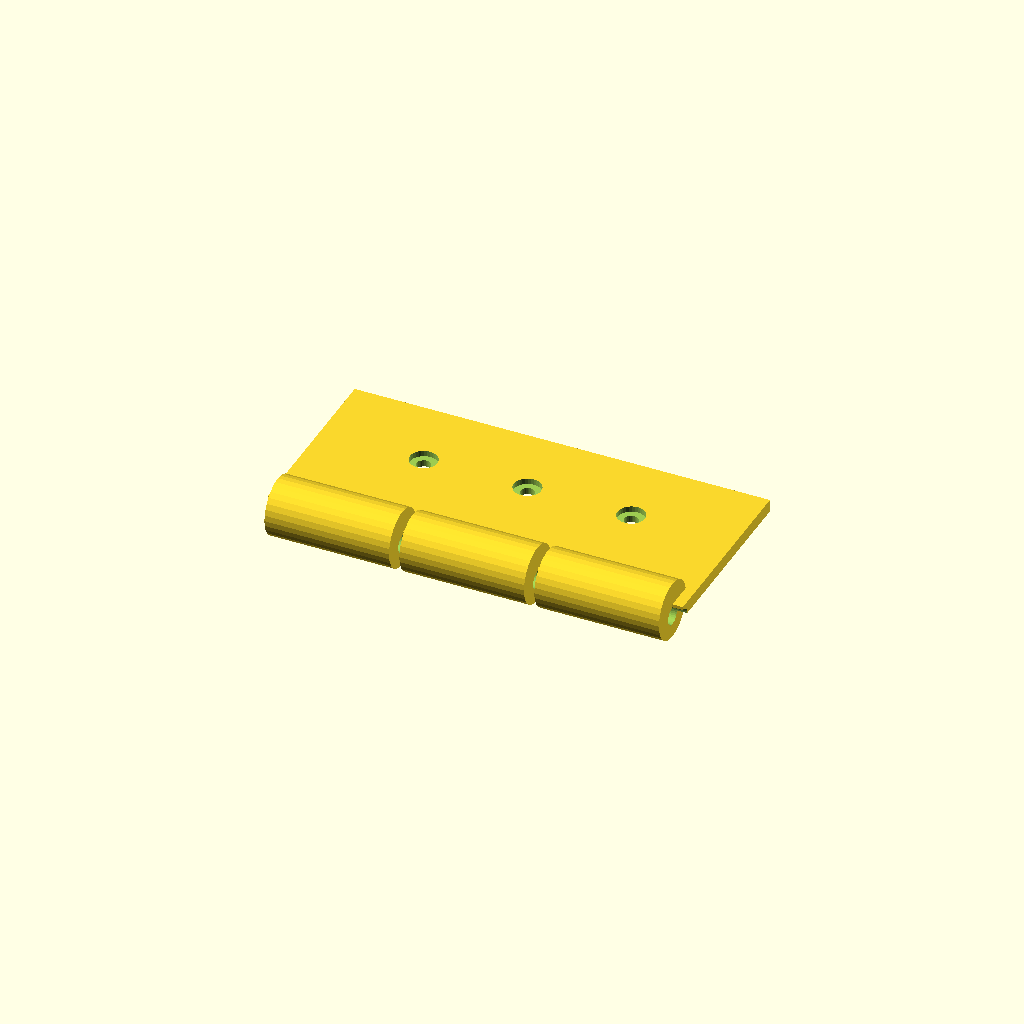
Cell 1: rendered with the file's own defaults.
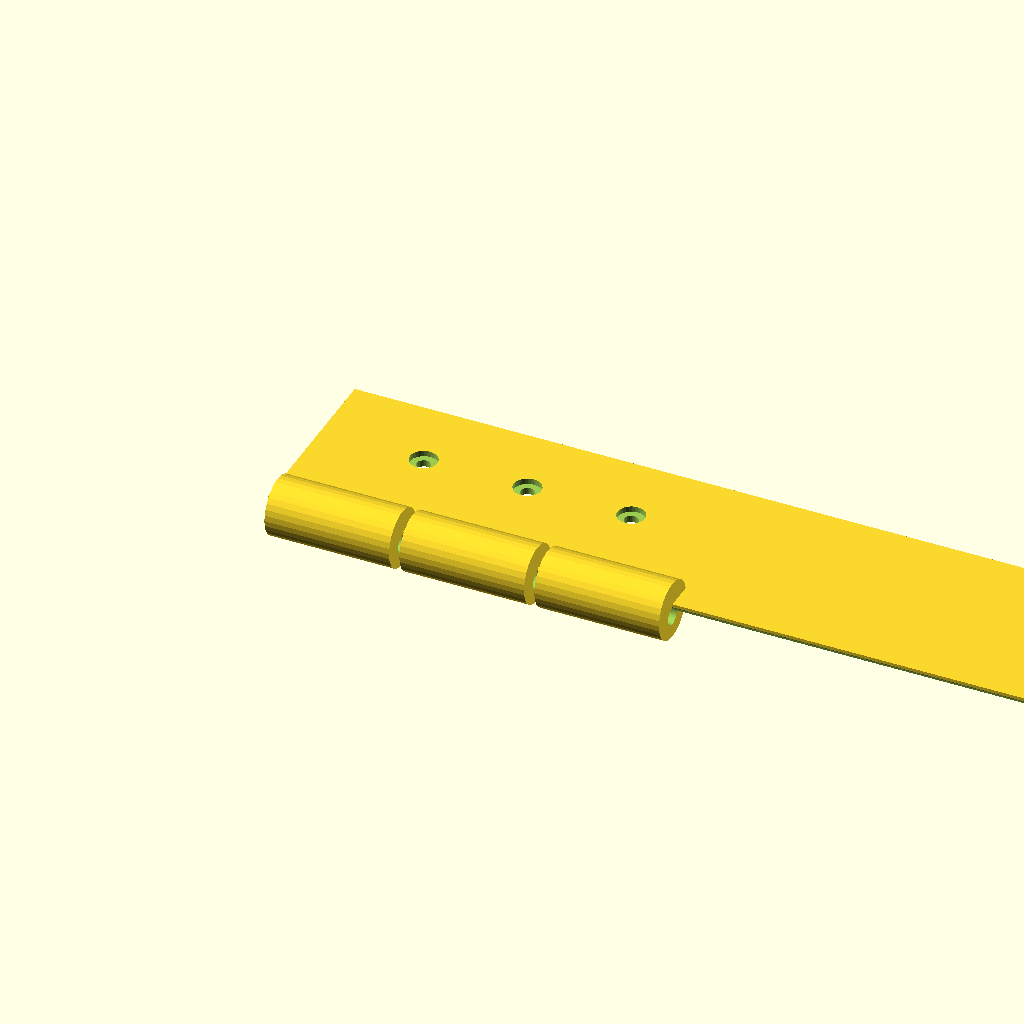
Cell 2: the same model with tab_len = 200.
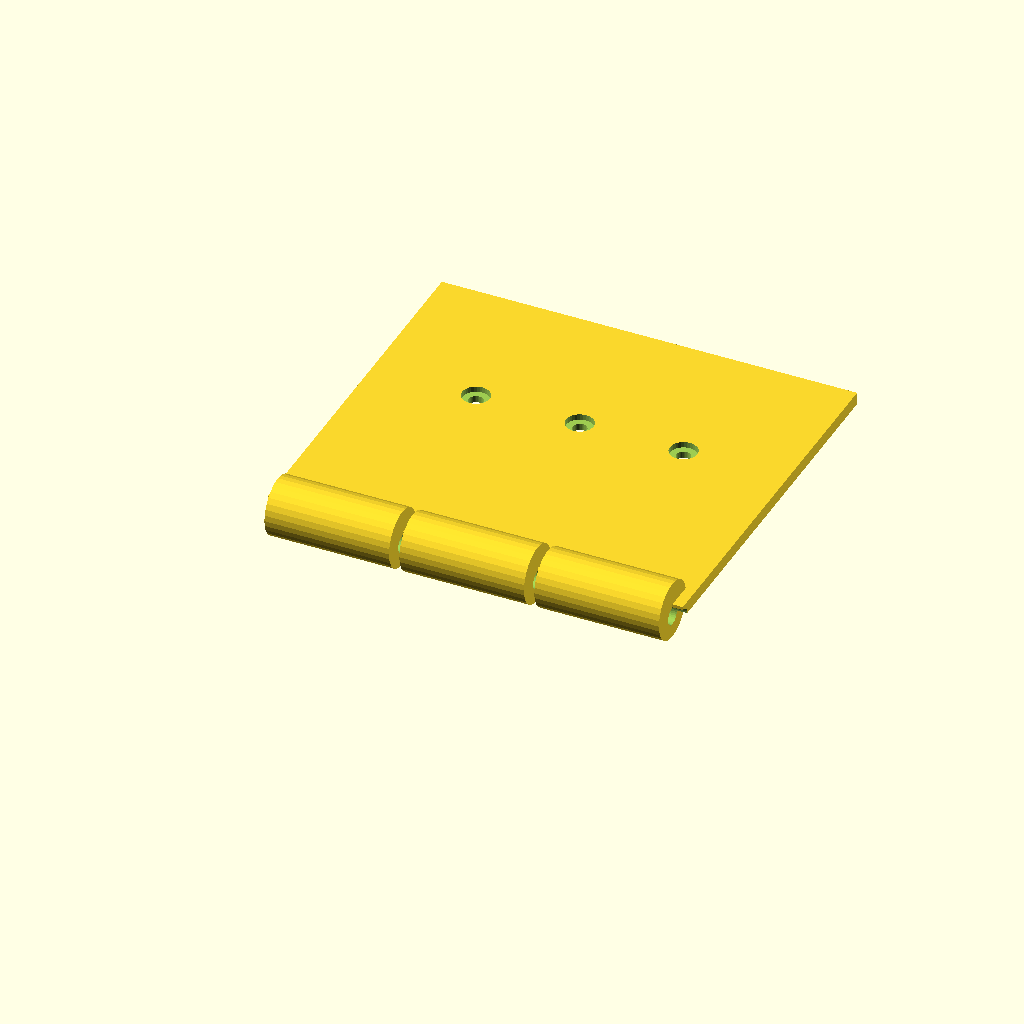
Cell 3: the same model with tab_w = 90.
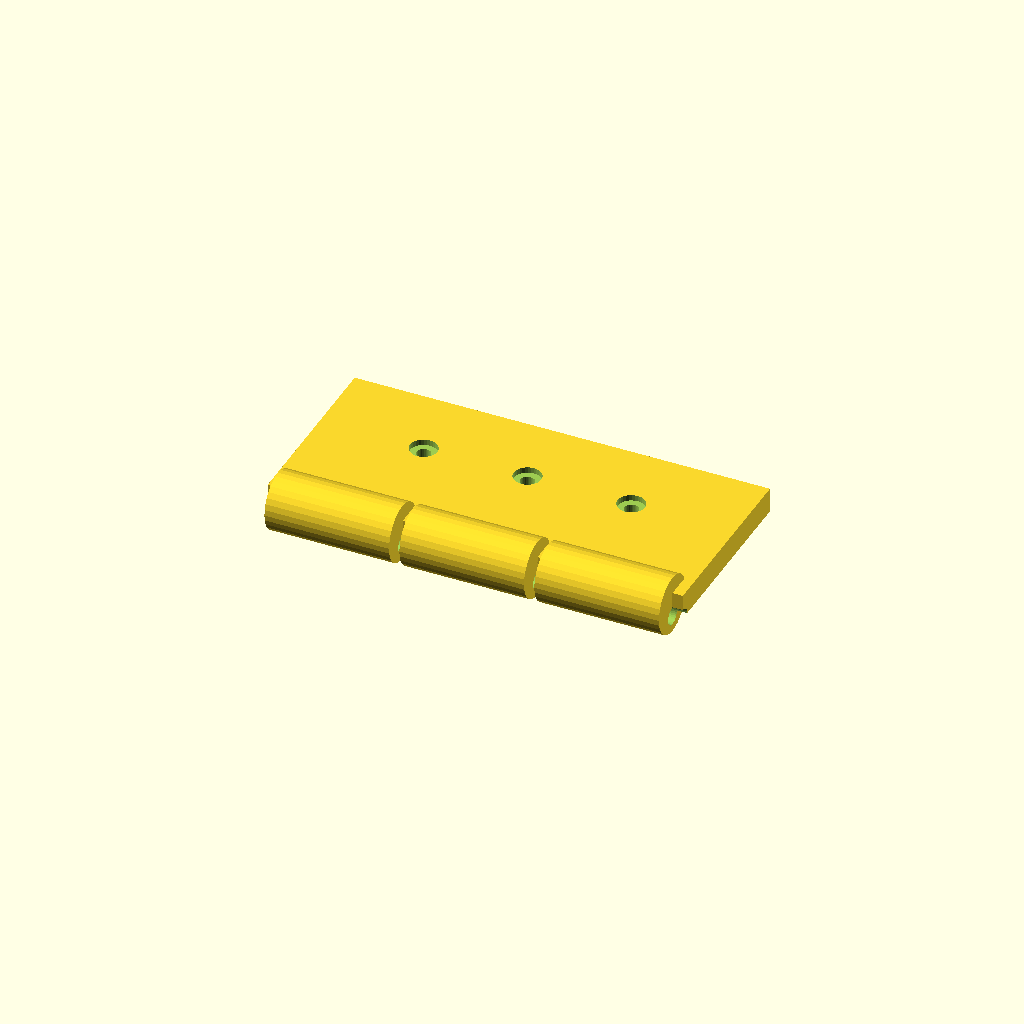
Cell 4 — tab_t set to 6, the other parameters unchanged.
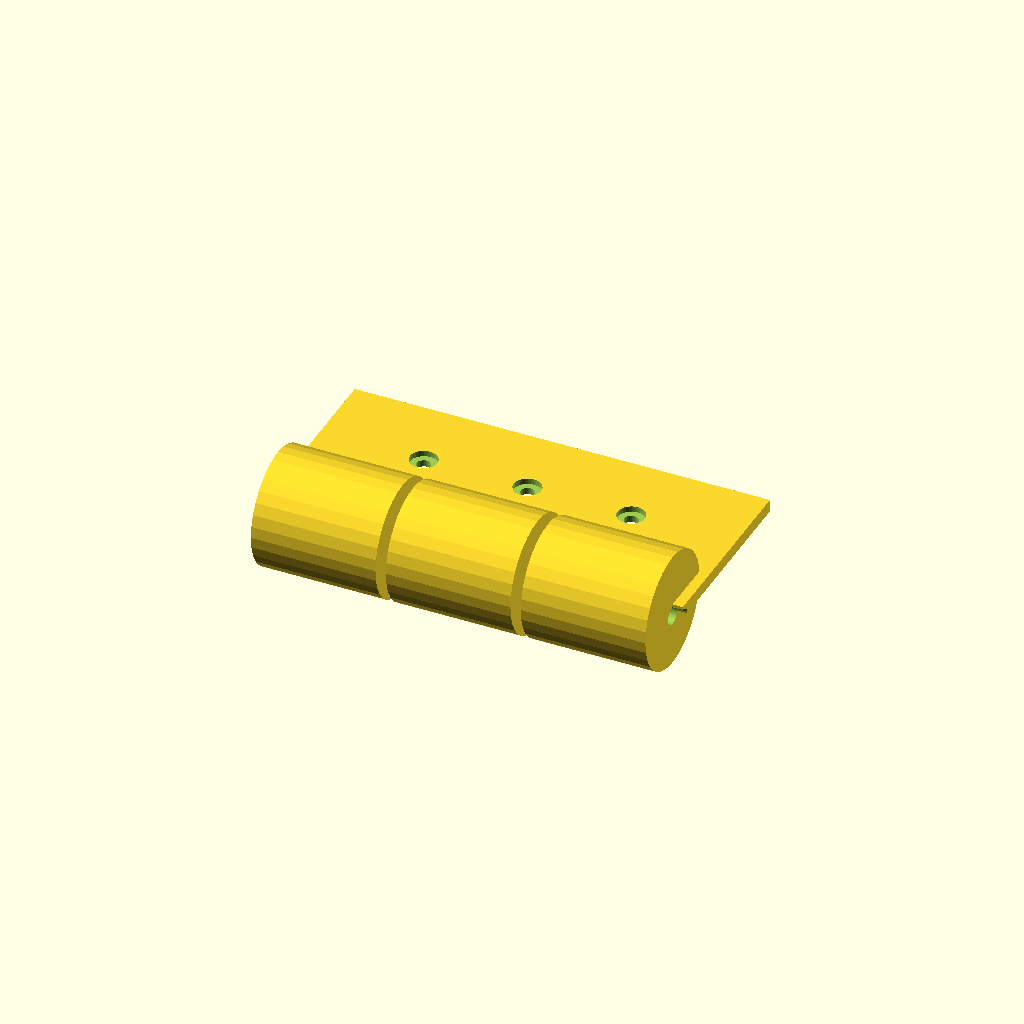
Cell 5 — ring_d set to 28, the other parameters unchanged.
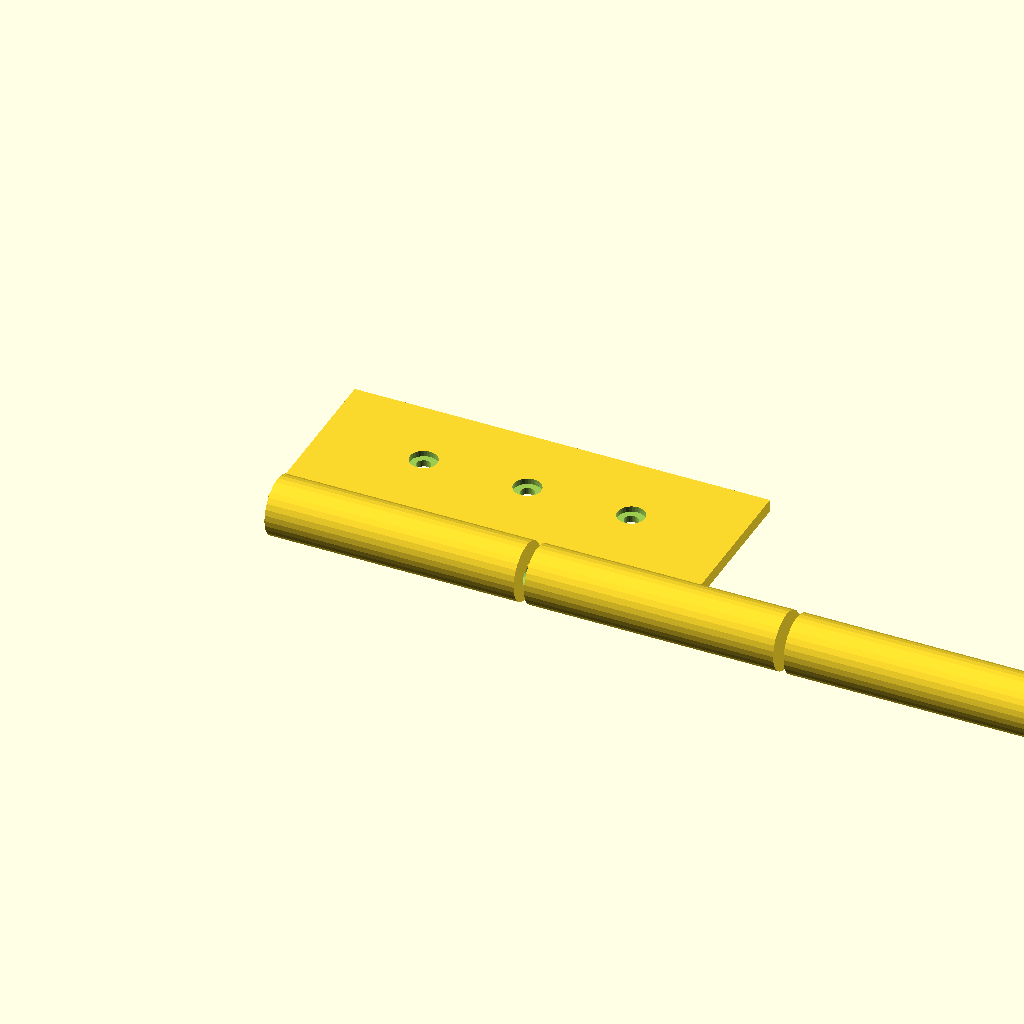
Cell 6: the same model with ring_w = 60.
One fixed orthographic camera (rotation 55°, 0°, 25°; colour scheme Cornfield) for every cell.
The OpenSCAD source (optional_data/data/gen2/hinges/part_0043.scad):
$fn = 32;

// ----------------------------------------------------------------------
// Hinge leaf: 100 x 52 x 14 mm
// ----------------------------------------------------------------------

// --- parameters (mm) ---
tab_len = 100;            // leaf length, X
tab_w = 45;               // leaf width, Y
tab_t = 3;                // leaf thickness
ring_d = 14;              // knuckle diameter
ring_w = 30;              // knuckle width
knuckle_n = 3;            // number of knuckles
pin_d = 4.48;             // pin bore
gap = 2.5;                // gap between the knuckles
screw_d = 3.4;            // screw clearance
cs_d = 6.6;               // countersink diameter
cs_h = 1.4;               // countersink depth

module leaf() {
  cube([tab_len, tab_w, tab_t]);
}

module knuckles() {
  /* barrels sit on the leaf edge, the pin axis at half the leaf thickness */
  for (i = [0 : knuckle_n - 1])
    translate([gap + i * (ring_w + gap), 0, tab_t * 0.5])
      rotate([0, 90, 0]) cylinder(h = ring_w, d = ring_d);
}

difference() {
  union() {
    leaf();
    knuckles();
  }
  rotate([0, 90, 0]) translate([0, 0, -1])
    cylinder(h = tab_len + 2, d = pin_d);
  translate([25, tab_w * 0.6, -1]) cylinder(h = tab_t + 2, d = screw_d);
  translate([25, tab_w * 0.6, tab_t - cs_h]) cylinder(h = cs_h + 0.5, d = cs_d);
  translate([50, tab_w * 0.6, -1]) cylinder(h = tab_t + 2, d = screw_d);
  translate([50, tab_w * 0.6, tab_t - cs_h]) cylinder(h = cs_h + 0.5, d = cs_d);
  translate([75, tab_w * 0.6, -1]) cylinder(h = tab_t + 2, d = screw_d);
  translate([75, tab_w * 0.6, tab_t - cs_h]) cylinder(h = cs_h + 0.5, d = cs_d);
}
Parameter table extracted from the source (name, type, default, range or options):
tab_len: number, default 100
tab_w: number, default 45
tab_t: number, default 3
ring_d: number, default 14
ring_w: number, default 30
knuckle_n: number, default 3
pin_d: number, default 4.48
gap: number, default 2.5
screw_d: number, default 3.4
cs_d: number, default 6.6
cs_h: number, default 1.4
